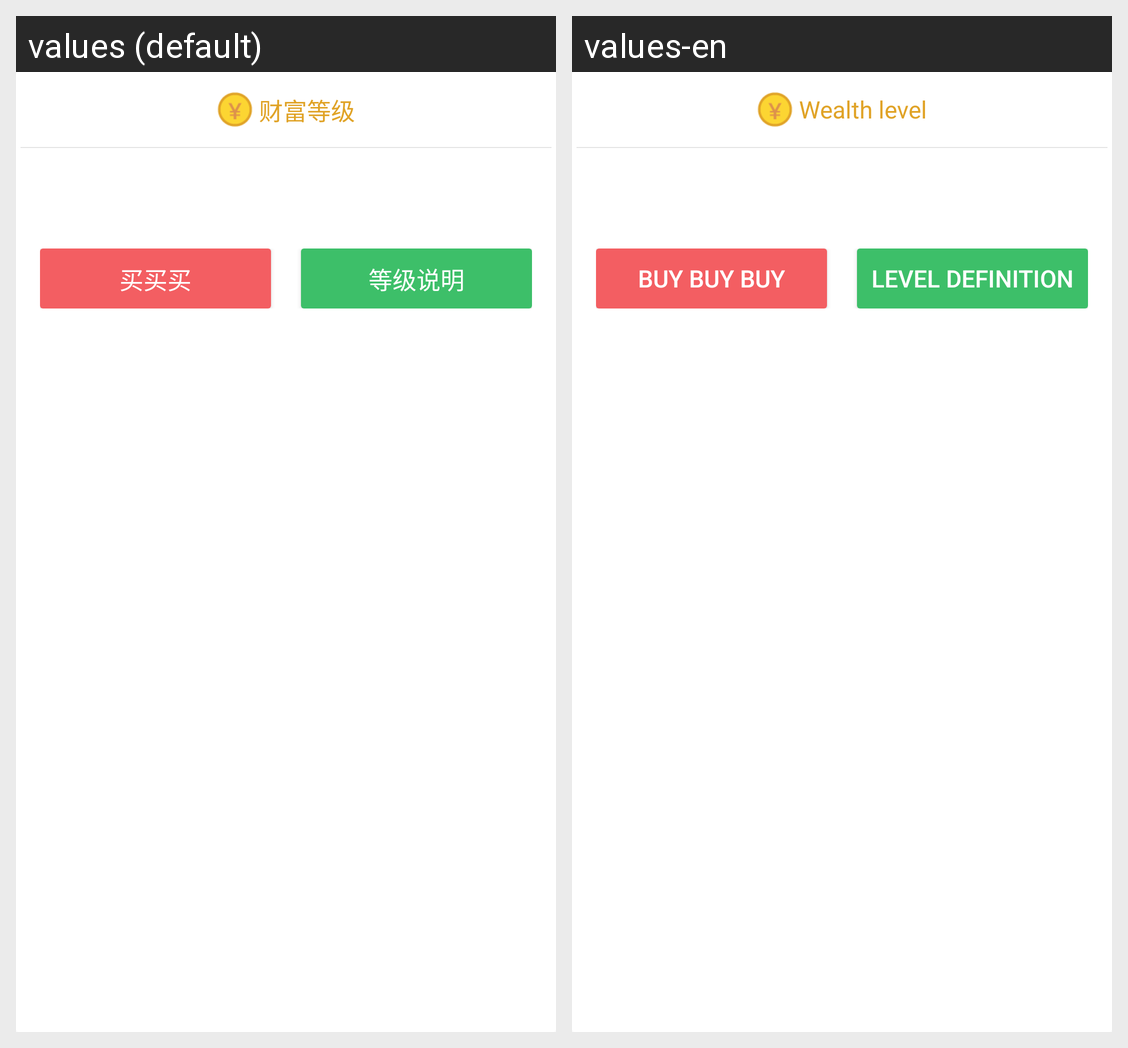

Here is an Android app screen in its default locale and in the app's own translations. Write out the translated-string differences for the strings that appear on this screen.
Android screen res/layout/dialog_wealth_level.xml rendered under 2 locales, left to right: values (default), values-en. Device: Nexus 5 (rendered at 1080×1920; each locale shown at half size, 540×960, under a caption strip naming it); theme AppTheme.
Strings drawn on this screen, with the default value and each locale's value (text and hints the layout hard-codes, and strings that could not be matched under every locale, appear in the picture but are not listed):

me_wealth_rank
  values: 财富等级
  values-en: Wealth level

me_buybuybuy
  values: 买买买
  values-en: Buy buy buy

me_level_intro
  values: 等级说明
  values-en: Level definition
